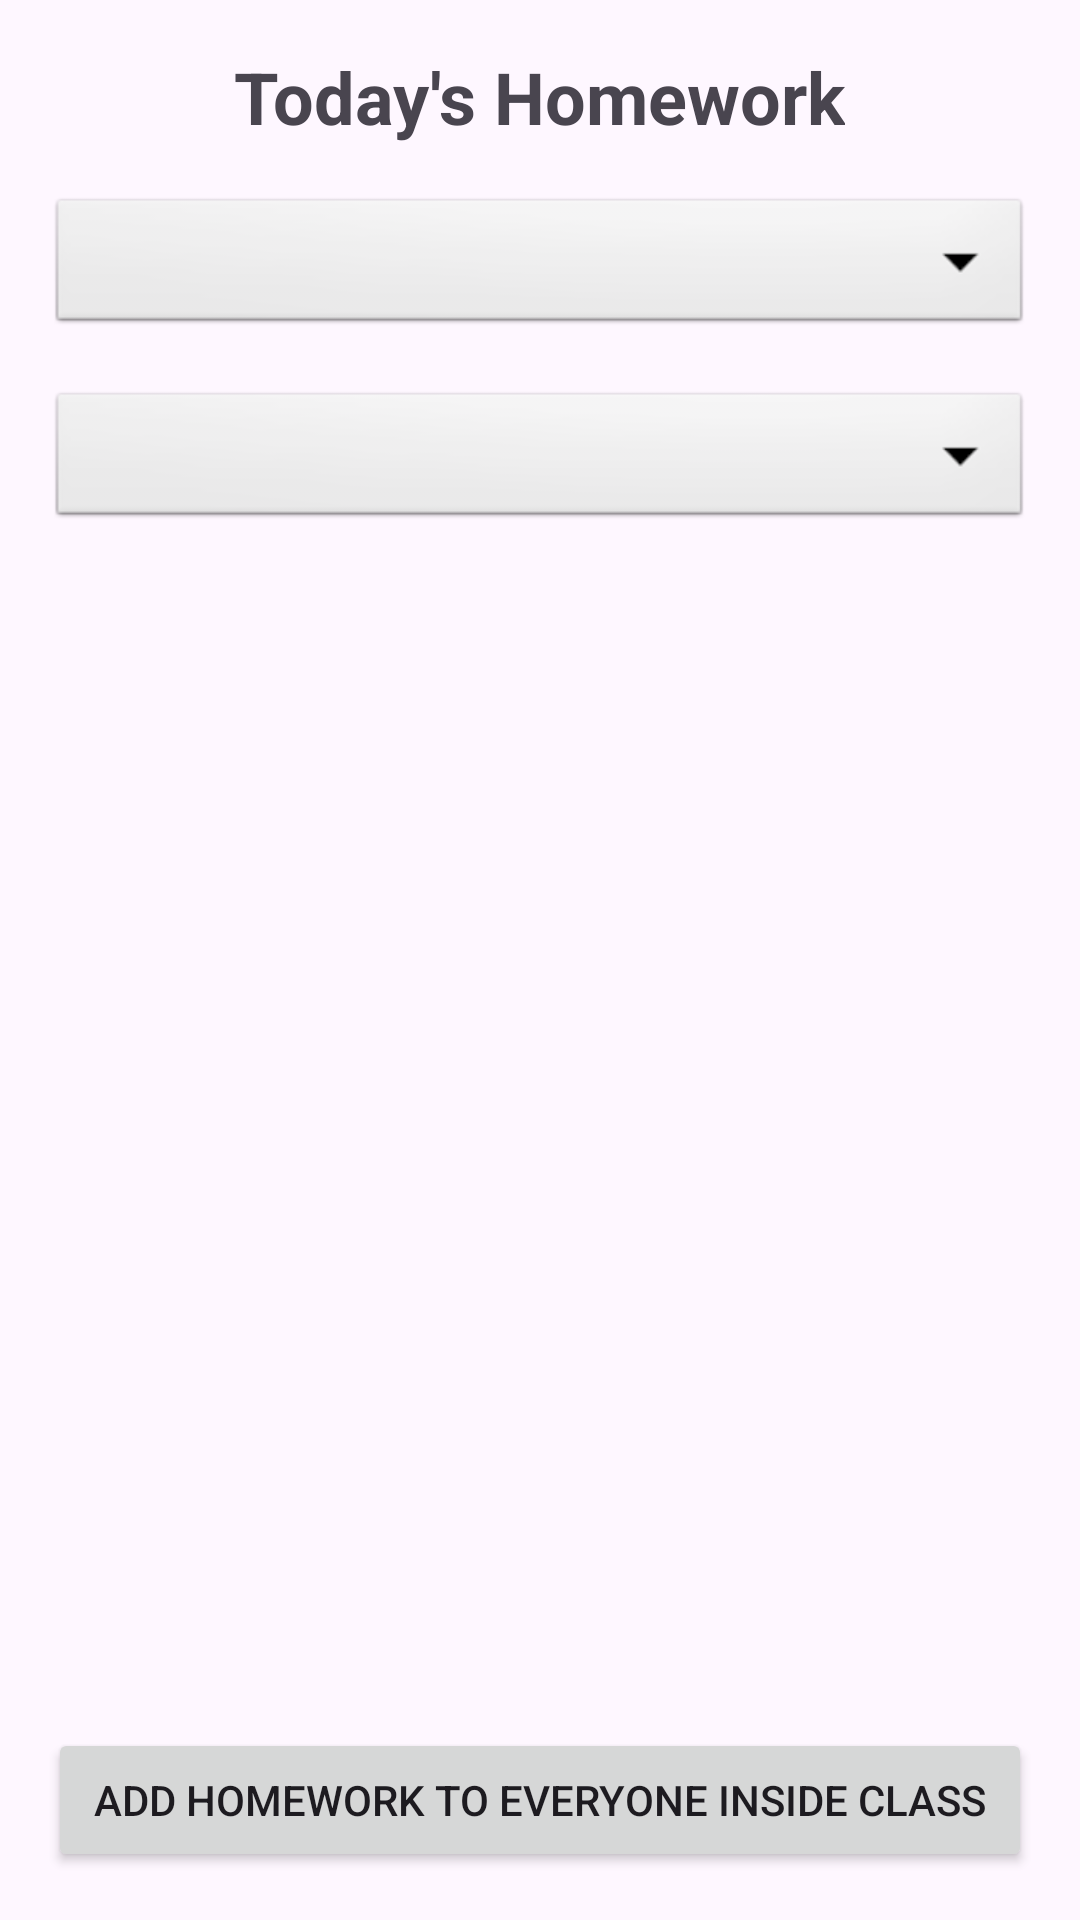

Write the Android layout XML for this screen, with the resource values it uses.
<!-- AndroidManifest.xml: application theme Theme.Parent_connect -->
<!-- res/layout/activity_homework.xml -->
<?xml version="1.0" encoding="utf-8"?>
<LinearLayout xmlns:android="http://schemas.android.com/apk/res/android"
    android:layout_width="match_parent"
    android:layout_height="match_parent"
    android:orientation="vertical"
    android:padding="16dp">

    
    <TextView
        android:id="@+id/homeworkTitle"
        android:layout_width="wrap_content"
        android:layout_height="wrap_content"
        android:text="Today's Homework"
        android:textSize="24sp"
        android:textStyle="bold"
        android:layout_gravity="center"
        android:paddingBottom="16dp" />

    
    <Spinner
        android:id="@+id/childrenDropdown"
        android:layout_width="match_parent"
        android:layout_height="wrap_content"
        android:layout_marginBottom="16dp"
        android:spinnerMode="dropdown"
        android:background="@android:drawable/btn_dropdown" />

    
    <Spinner
        android:id="@+id/classDropdown"
        android:layout_width="match_parent"
        android:layout_height="wrap_content"
        android:layout_marginBottom="16dp"
        android:spinnerMode="dropdown"
        android:background="@android:drawable/btn_dropdown" />



    
    <androidx.recyclerview.widget.RecyclerView
        android:id="@+id/recyclerViewHomework"
        android:layout_width="match_parent"
        android:layout_height="0dp"
        android:layout_weight="1"
        android:clipToPadding="false"
        android:paddingBottom="8dp" />

    
    <Button
        android:id="@+id/addHomeworkButton"
        android:layout_width="match_parent"
        android:layout_height="wrap_content"
        android:text="Add Homework to everyone inside class"
        android:layout_marginTop="16dp"/>

</LinearLayout>
<!-- resources referenced by this layout -->
<resources>
  <style name="Theme.Parent_connect" parent="Theme.MaterialComponents.DayNight.DarkActionBar">
          
          <item name="colorPrimary">@color/purple_500</item>
          <item name="colorPrimaryVariant">@color/purple_700</item>
          <item name="colorOnPrimary">@color/white</item>
          
          <item name="colorSecondary">@color/teal_200</item>
          <item name="colorSecondaryVariant">@color/teal_700</item>
          <item name="colorOnSecondary">@color/black</item>
          
          <item name="android:statusBarColor">?attr/colorPrimaryVariant</item>
          
      </style>
  <color name="purple_500">#FF6200EE</color>
  <color name="purple_700">#FF3700B3</color>
  <color name="white">#FFFFFFFF</color>
  <color name="teal_200">#FF03DAC5</color>
  <color name="teal_700">#FF018786</color>
  <color name="black">#FF000000</color>
</resources>
